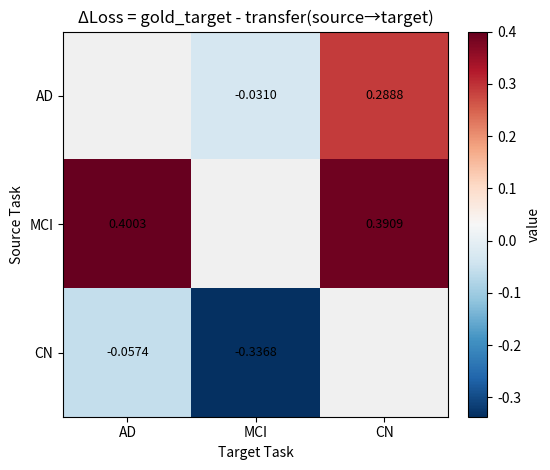
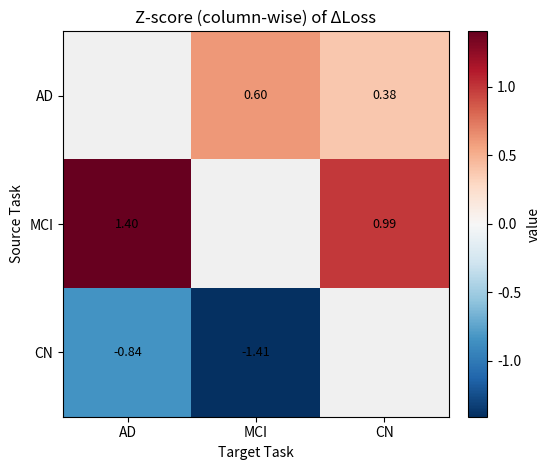

Write the Python code that produced these figures, in order.
import json
import os
import numpy as np
import matplotlib.pyplot as plt
def read_avg_loss(json_path: str) -> float:
    """读取json文件中的avg_loss值"""
    with open(json_path, 'r', encoding='utf-8') as f:
        data = json.load(f)
    return data.get('avg_loss', None)

golden_folder = "/mnt/dataset4/yewh/temp-free-model/eval/fsl/gold"
transfer_folder = "/mnt/dataset4/yewh/temp-free-model/eval/fsl/transfer"
#adhd adni cn
# gold_list =np.array([1.379220712184906,1.2791148602962494,1.425817620754242]) 

# # adhd_adni adhd_cn
# # adni_adhd adni cn
# # cn_adhd cn_adni
# transfer_list = np.array([[0,1.383071231842041,1.4128315925598145],
#                  [1.3328654885292053,0,1.353811550140381],
#                  [1.400253164768219,1.3644853115081788,0]])



# # fsl
# #ad mci cn
# gold_list =np.array([1.3421610832214355,1.4787631218249981,1.5497631311416626]) 

# # ad_mci ad_cn
# # mci_ad mci cn
# # cn_ad cn_adni
# transfer_list = np.array([[0,1.4347382692190318,1.532806658744812],
#                  [1.3602228164672852,0,1.5598352193832397],
#                  [1.3769065618515015,1.4786796019627497,0]])


# mni
#ad mci cn
gold_list =np.array([1.5916521946589153,1.4070260524749756,1.6933365265528362]) 

# ad_mci ad_cn
# mci_ad mci cn
# cn_ad cn_adni
transfer_list = np.array([[0,1.4380200703938801 ,1.4045379956563313],
                 [ 1.1913891633351643,0,1.302407701810201],
                 [1.6490651766459148,1.7438360452651978,0]])


# gold_list =np.array([0.9680524667104086,1.1347211599349976,1.3187918066978455]) 

# # ad_mci ad_cn
# # mci_ad mci cn
# # cn_ad cn_adni
# transfer_list = np.array([[0,0.958565870920817,1.0187365611394246],
#                  [1.1534908612569172,0,1.1826779047648113],
#                  [1.3280282020568848,1.2286128997802734,0]])


delta = gold_list - transfer_list
np.fill_diagonal(delta, 0)  # 对角线为0（自身不算迁移）

print("ΔLoss 矩阵：\n", delta)

# === 按列进行 z-score 归一化 ===
mean_col = delta.mean(axis=0, keepdims=True)
std_col  = delta.std(axis=0, keepdims=True) + 1e-8
zscore_mat = (delta - mean_col) / std_col

print("\nZ-score 归一化后矩阵：\n", zscore_mat)

# === 任务标签（按你的顺序：行=源，列=目标）===
# tasks = ["ADHD", "ADNI", "CN"]
tasks = ["AD", "MCI", "CN"]

# （可选）把对角线遮蔽，不参与显示的颜色映射
mask = np.zeros_like(delta, dtype=bool)
np.fill_diagonal(mask, True)

def plot_heatmap(matrix, title, fname, fmt="{:.4f}", vmin=None, vmax=None, cmap="viridis"):
    fig, ax = plt.subplots(figsize=(5.8, 4.8))
    data = np.array(matrix, dtype=float).copy()
    # 对被遮蔽元素设为 NaN，以便用 set_bad 颜色
    data_masked = np.ma.array(data, mask=mask)
    cm = plt.cm.get_cmap(cmap).copy()
    cm.set_bad(color="#f0f0f0")  # 对角显示为浅灰

    im = ax.imshow(data_masked, cmap=cm, vmin=vmin, vmax=vmax)
    cbar = plt.colorbar(im, ax=ax, fraction=0.046, pad=0.04)
    cbar.ax.set_ylabel("value", rotation=90)

    ax.set_xticks(range(len(tasks)))
    ax.set_yticks(range(len(tasks)))
    ax.set_xticklabels(tasks)
    ax.set_yticklabels(tasks)
    ax.set_xlabel("Target Task")
    ax.set_ylabel("Source Task")
    ax.set_title(title)

    # 数值标注（跳过对角线）
    for i in range(data.shape[0]):
        for j in range(data.shape[1]):
            if i == j: 
                continue
            ax.text(j, i, fmt.format(data[i, j]), ha="center", va="center", fontsize=9)

    plt.tight_layout()
    plt.savefig(fname, dpi=200)
    # plt.show()  # 如需交互查看再打开
    plt.close(fig)

# === 绘制并保存 ===
plot_heatmap(
    delta,
    title="ΔLoss = gold_target - transfer(source→target)",
    fname="mni_0.1_transfer_delta_heatmap.png",
    fmt="{:.4f}",
    cmap="RdBu_r"
)

plot_heatmap(
    zscore_mat,
    title="Z-score (column-wise) of ΔLoss",
    fname="mni_0.1transfer_zscore_heatmap.png",
    fmt="{:.2f}",
    cmap="RdBu_r"  # z-score 常用双向色图
)

print("Saved: transfer_delta_heatmap.png, transfer_zscore_heatmap.png")
